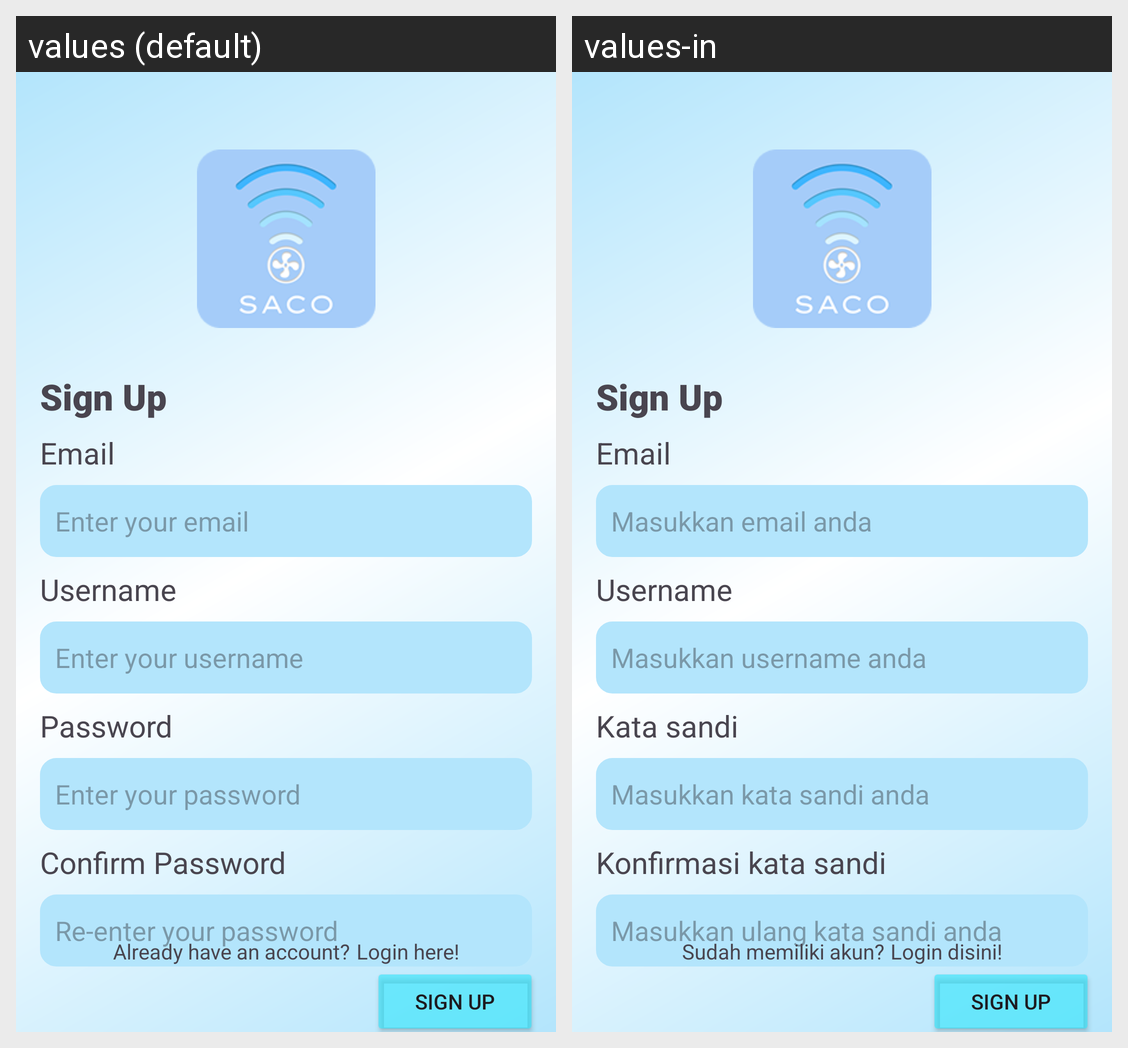

This grid shows one Android layout under two languages. Give, for every string resource on the screen, its name, the default text and each shown locale's text.
Android screen res/layout/activity_sign_up_screen.xml rendered under 2 locales, left to right: values (default), values-in. Device: Nexus 5 (rendered at 1080×1920; each locale shown at half size, 540×960, under a caption strip naming it); theme Theme.SACOv3.
Strings drawn on this screen, with the default value and each locale's value (text and hints the layout hard-codes, and strings that could not be matched under every locale, appear in the picture but are not listed):

SignUpScreenSignUp
  values: Sign Up
  values-in: Sign Up

email
  values: Email
  values-in: Email

enter_your_email
  values: Enter your email
  values-in: Masukkan email anda

signUpScreenUsernameText
  values: Username
  values-in: Username

signUpScreenUsernameInput
  values: Enter your username
  values-in: Masukkan username anda

password
  values: Password
  values-in: Kata sandi

enter_your_password
  values: Enter your password
  values-in: Masukkan kata sandi anda

confirm_password
  values: Confirm Password
  values-in: Konfirmasi kata sandi

re_enter_your_password
  values: Re-enter your password
  values-in: Masukkan ulang kata sandi anda

already_have_an_account
  values: Already have an account?
  values-in: Sudah memiliki akun?

login_here
  values: Login here!
  values-in: Login disini!
